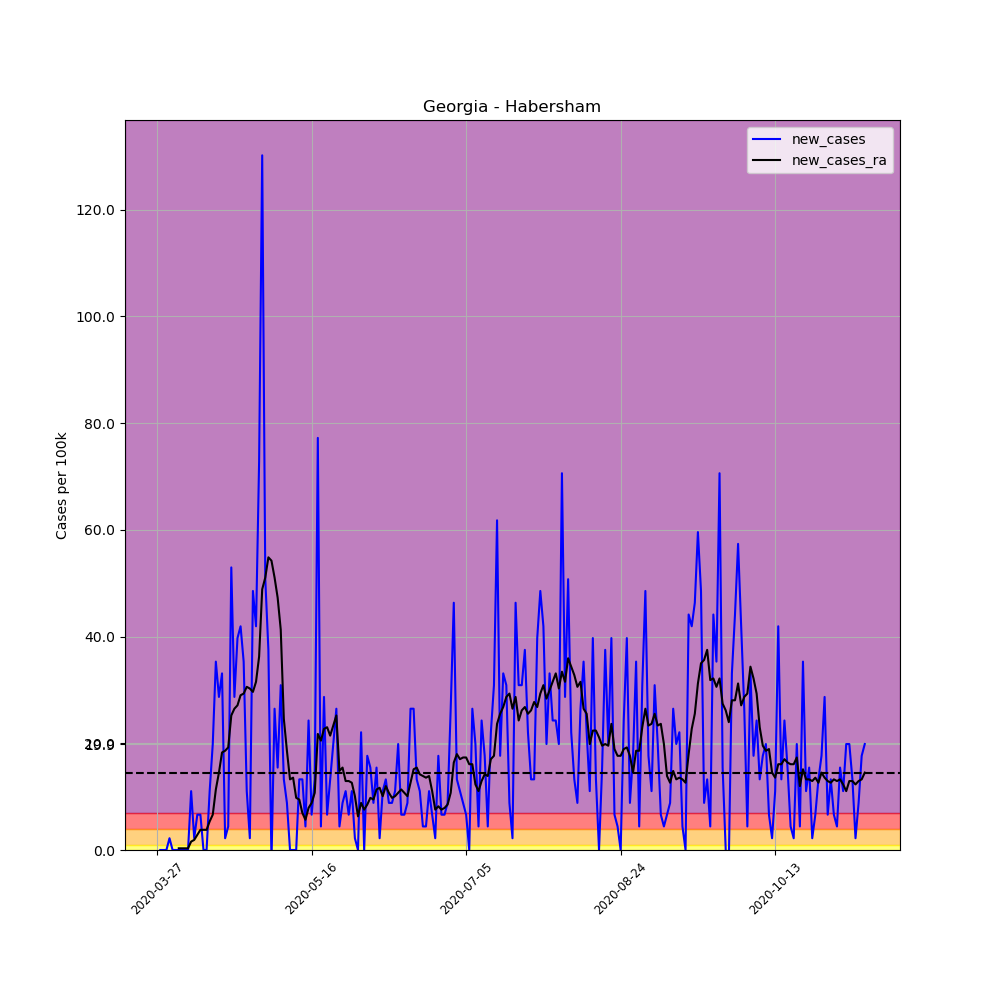

Data behind this chart, as committed beside it:
, date, county, state, fips, cases, deaths, COUNTY, STNAME, CTYNAME, POPESTIMATE2019, per_100k, per_100k_ra, new_cases, new_cases_ra
392360, 2020-03-27, Habersham, Georgia, 13137, 1, 0, 137, Georgia, Habersham, 45328, 2.206, , , 
392361, 2020-03-28, Habersham, Georgia, 13137, 1, 0, 137, Georgia, Habersham, 45328, 2.206, , 0.0, 
392362, 2020-03-29, Habersham, Georgia, 13137, 1, 0, 137, Georgia, Habersham, 45328, 2.206, , 0.0, 
392363, 2020-03-30, Habersham, Georgia, 13137, 1, 0, 137, Georgia, Habersham, 45328, 2.206, , 0.0, 
392364, 2020-03-31, Habersham, Georgia, 13137, 2, 0, 137, Georgia, Habersham, 45328, 4.412, , 2.206, 
392365, 2020-04-01, Habersham, Georgia, 13137, 2, 0, 137, Georgia, Habersham, 45328, 4.412, , 0.0, 
392366, 2020-04-02, Habersham, Georgia, 13137, 2, 0, 137, Georgia, Habersham, 45328, 4.412, 3.152, 0.0, 
392367, 2020-04-03, Habersham, Georgia, 13137, 2, 0, 137, Georgia, Habersham, 45328, 4.412, 3.467, 0.0, 0.3152
392368, 2020-04-04, Habersham, Georgia, 13137, 2, 0, 137, Georgia, Habersham, 45328, 4.412, 3.782, 0.0, 0.3152
392369, 2020-04-05, Habersham, Georgia, 13137, 2, 0, 137, Georgia, Habersham, 45328, 4.412, 4.097, 0.0, 0.3152
392370, 2020-04-06, Habersham, Georgia, 13137, 2, 0, 137, Georgia, Habersham, 45328, 4.412, 4.412, 0.0, 0.3152
392371, 2020-04-07, Habersham, Georgia, 13137, 7, 0, 137, Georgia, Habersham, 45328, 15.44, 5.988, 11.03, 1.576
392372, 2020-04-08, Habersham, Georgia, 13137, 8, 0, 137, Georgia, Habersham, 45328, 17.65, 7.879, 2.206, 1.891
392373, 2020-04-09, Habersham, Georgia, 13137, 11, 0, 137, Georgia, Habersham, 45328, 24.27, 10.72, 6.618, 2.836
392374, 2020-04-10, Habersham, Georgia, 13137, 14, 1, 137, Georgia, Habersham, 45328, 30.89, 14.5, 6.618, 3.782
392375, 2020-04-11, Habersham, Georgia, 13137, 14, 1, 137, Georgia, Habersham, 45328, 30.89, 18.28, 0.0, 3.782
392376, 2020-04-12, Habersham, Georgia, 13137, 14, 1, 137, Georgia, Habersham, 45328, 30.89, 22.06, 0.0, 3.782
392377, 2020-04-13, Habersham, Georgia, 13137, 19, 1, 137, Georgia, Habersham, 45328, 41.92, 27.42, 11.03, 5.358
392378, 2020-04-14, Habersham, Georgia, 13137, 28, 1, 137, Georgia, Habersham, 45328, 61.77, 34.04, 19.86, 6.618
392379, 2020-04-15, Habersham, Georgia, 13137, 44, 2, 137, Georgia, Habersham, 45328, 97.07, 45.38, 35.3, 11.35
392380, 2020-04-16, Habersham, Georgia, 13137, 57, 2, 137, Georgia, Habersham, 45328, 125.8, 59.88, 28.68, 14.5
392381, 2020-04-17, Habersham, Georgia, 13137, 72, 2, 137, Georgia, Habersham, 45328, 158.8, 78.16, 33.09, 18.28
392382, 2020-04-18, Habersham, Georgia, 13137, 73, 2, 137, Georgia, Habersham, 45328, 161, 96.76, 2.206, 18.59
392383, 2020-04-19, Habersham, Georgia, 13137, 75, 2, 137, Georgia, Habersham, 45328, 165.5, 116, 4.412, 19.22
392384, 2020-04-20, Habersham, Georgia, 13137, 99, 3, 137, Georgia, Habersham, 45328, 218.4, 141.2, 52.95, 25.21
392385, 2020-04-21, Habersham, Georgia, 13137, 112, 2, 137, Georgia, Habersham, 45328, 247.1, 167.7, 28.68, 26.47
392386, 2020-04-22, Habersham, Georgia, 13137, 130, 3, 137, Georgia, Habersham, 45328, 286.8, 194.8, 39.71, 27.1
392387, 2020-04-23, Habersham, Georgia, 13137, 149, 3, 137, Georgia, Habersham, 45328, 328.7, 223.8, 41.92, 29
392388, 2020-04-24, Habersham, Georgia, 13137, 165, 3, 137, Georgia, Habersham, 45328, 364, 253.1, 35.3, 29.31
392389, 2020-04-25, Habersham, Georgia, 13137, 170, 3, 137, Georgia, Habersham, 45328, 375, 283.6, 11.03, 30.57
392390, 2020-04-26, Habersham, Georgia, 13137, 171, 3, 137, Georgia, Habersham, 45328, 377.3, 313.9, 2.206, 30.26
392391, 2020-04-27, Habersham, Georgia, 13137, 193, 4, 137, Georgia, Habersham, 45328, 425.8, 343.5, 48.54, 29.63
392392, 2020-04-28, Habersham, Georgia, 13137, 212, 7, 137, Georgia, Habersham, 45328, 467.7, 375, 41.92, 31.52
392393, 2020-04-29, Habersham, Georgia, 13137, 245, 7, 137, Georgia, Habersham, 45328, 540.5, 411.3, 72.8, 36.24
392394, 2020-04-30, Habersham, Georgia, 13137, 304, 8, 137, Georgia, Habersham, 45328, 670.7, 460.1, 130.2, 48.85
392395, 2020-05-01, Habersham, Georgia, 13137, 327, 8, 137, Georgia, Habersham, 45328, 721.4, 511.2, 50.74, 51.06
392396, 2020-05-02, Habersham, Georgia, 13137, 344, 8, 137, Georgia, Habersham, 45328, 758.9, 566, 37.5, 54.84
392397, 2020-05-03, Habersham, Georgia, 13137, 343, 8, 137, Georgia, Habersham, 45328, 756.7, 620.2, -2.206, 54.21
392398, 2020-05-04, Habersham, Georgia, 13137, 355, 9, 137, Georgia, Habersham, 45328, 783.2, 671.3, 26.47, 51.06
392399, 2020-05-05, Habersham, Georgia, 13137, 362, 11, 137, Georgia, Habersham, 45328, 798.6, 718.6, 15.44, 47.27
392400, 2020-05-06, Habersham, Georgia, 13137, 376, 12, 137, Georgia, Habersham, 45328, 829.5, 759.9, 30.89, 41.29
392401, 2020-05-07, Habersham, Georgia, 13137, 382, 15, 137, Georgia, Habersham, 45328, 842.7, 784.4, 13.24, 24.58
392402, 2020-05-08, Habersham, Georgia, 13137, 386, 16, 137, Georgia, Habersham, 45328, 851.6, 803, 8.825, 18.59
392403, 2020-05-09, Habersham, Georgia, 13137, 386, 16, 137, Georgia, Habersham, 45328, 851.6, 816.3, 0.0, 13.24
392404, 2020-05-10, Habersham, Georgia, 13137, 386, 16, 137, Georgia, Habersham, 45328, 851.6, 829.8, 0.0, 13.55
392405, 2020-05-11, Habersham, Georgia, 13137, 386, 16, 137, Georgia, Habersham, 45328, 851.6, 839.6, 0.0, 9.77
392406, 2020-05-12, Habersham, Georgia, 13137, 392, 15, 137, Georgia, Habersham, 45328, 864.8, 849, 13.24, 9.455
392407, 2020-05-13, Habersham, Georgia, 13137, 398, 15, 137, Georgia, Habersham, 45328, 878, 856, 13.24, 6.934
392408, 2020-05-14, Habersham, Georgia, 13137, 400, 15, 137, Georgia, Habersham, 45328, 882.5, 861.7, 4.412, 5.673
392409, 2020-05-15, Habersham, Georgia, 13137, 411, 16, 137, Georgia, Habersham, 45328, 906.7, 869.5, 24.27, 7.879
392410, 2020-05-16, Habersham, Georgia, 13137, 414, 16, 137, Georgia, Habersham, 45328, 913.3, 878.4, 6.618, 8.825
392411, 2020-05-17, Habersham, Georgia, 13137, 420, 16, 137, Georgia, Habersham, 45328, 926.6, 889.1, 13.24, 10.72
392412, 2020-05-18, Habersham, Georgia, 13137, 455, 15, 137, Georgia, Habersham, 45328, 1004, 910.8, 77.21, 21.75
392413, 2020-05-19, Habersham, Georgia, 13137, 457, 14, 137, Georgia, Habersham, 45328, 1008, 931.3, 4.412, 20.49
392414, 2020-05-20, Habersham, Georgia, 13137, 470, 14, 137, Georgia, Habersham, 45328, 1037, 954, 28.68, 22.69
392415, 2020-05-21, Habersham, Georgia, 13137, 473, 18, 137, Georgia, Habersham, 45328, 1044, 977, 6.618, 23.01
392416, 2020-05-22, Habersham, Georgia, 13137, 479, 18, 137, Georgia, Habersham, 45328, 1057, 998.4, 13.24, 21.43
392417, 2020-05-23, Habersham, Georgia, 13137, 488, 19, 137, Georgia, Habersham, 45328, 1077, 1022, 19.86, 23.32
392418, 2020-05-24, Habersham, Georgia, 13137, 500, 19, 137, Georgia, Habersham, 45328, 1103, 1047, 26.47, 25.21
392419, 2020-05-25, Habersham, Georgia, 13137, 502, 19, 137, Georgia, Habersham, 45328, 1107, 1062, 4.412, 14.81
... 170 more rows
